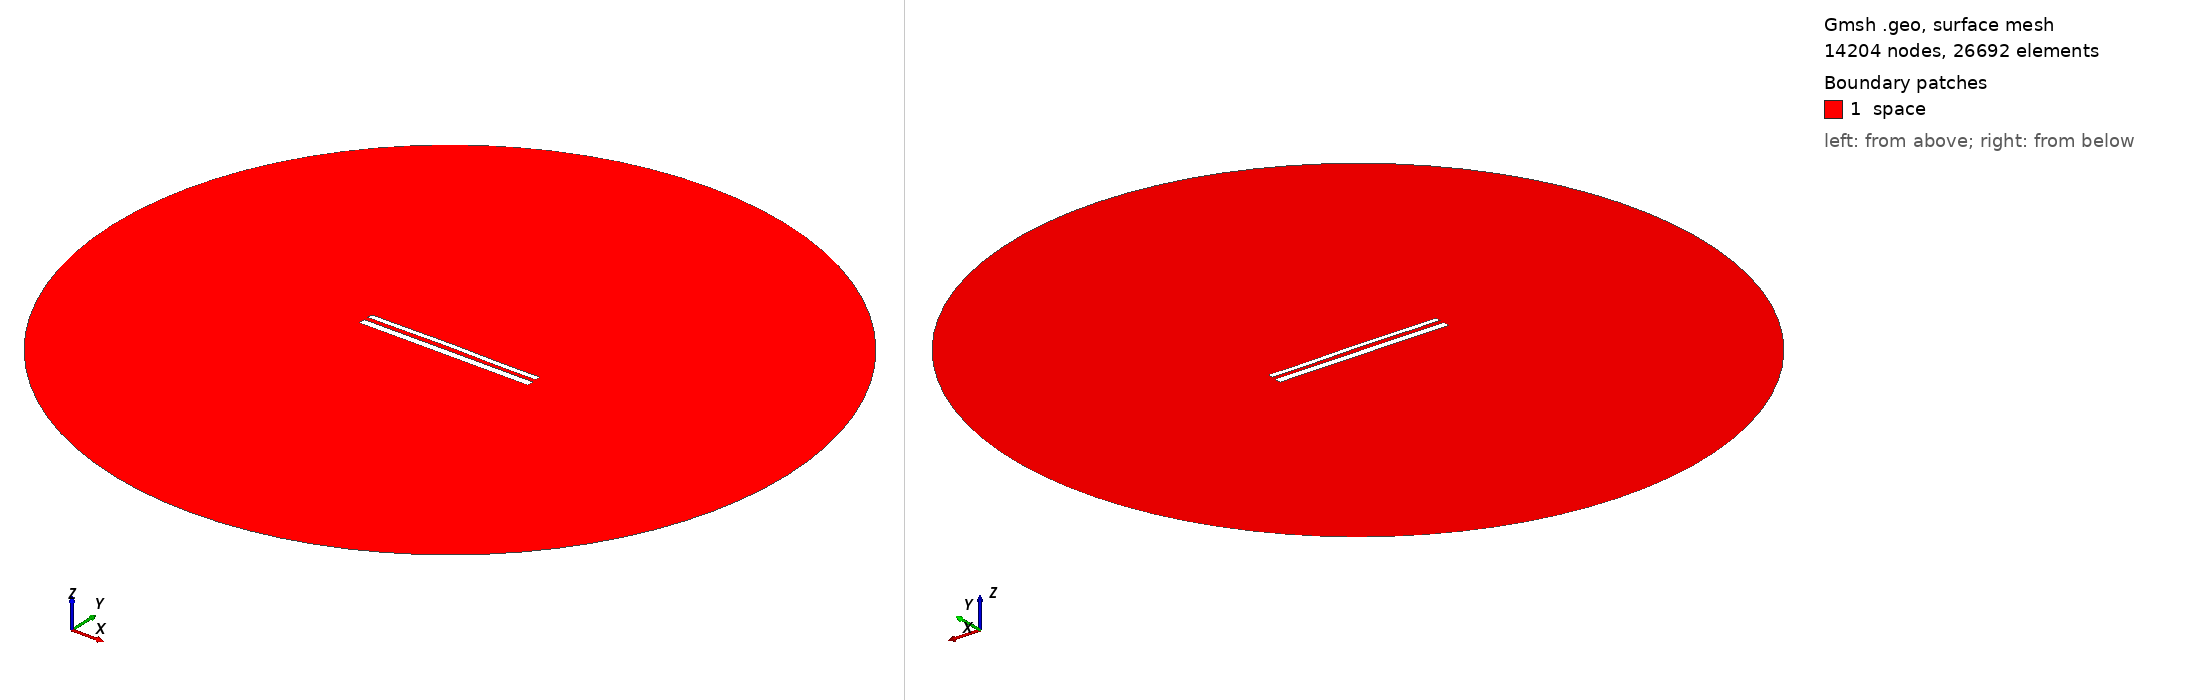

Gmsh geometry script, surface-meshed: 14204 nodes, 26692 surface elements. Boundary patches (legend numbers): 1 space. Left view from above one corner, right view from below the opposite corner. Legend entries are the model's physical surfaces. The drawing asked Gmsh for element sizes between 1% and 20% of the model's largest extent; the script's own settings can give other sizes.

=== 12117.geo (drawn) ===
//---------------------------------------
// Geometry kernel
//---------------------------------------

SetFactory("OpenCASCADE");



//---------------------------------------
// Parameters of the geometry
//---------------------------------------

// Overetch of the upper plate
overetch = 0.375;

// Distance between the plates
distance = 2.5;

// Discretization over the x axis (for the deformation)
nx = 50; 

// Length of the plate
L = 100 - overetch; 

// Number of modes
n = 4; 

// 1st mode coefficient
coeff(1) = -0.075;
beta(1) = 0.596864 * 3.1415926535 / L;

// 2nd mode coefficient
coeff(2) = 0.15;
beta(2) = 1.49418 * 3.1415926535 / L;

// 3rd mode coefficient
coeff(3) = 0.07499999999999998;
beta(3) = 2.50025 * 3.1415926535 / L;

// 4th mode coefficient
coeff(4) = -0.075;
beta(4) = 3.49999 * 3.1415926535 / L;



//---------------------------------------
// Upper plate (deformed rectangle)
//---------------------------------------

// Coordiantes of the upper plate
xmin = -50;
xmax = 50 - overetch;

// Height of the upper plate
yheight = 4 - 2 * overetch;

// Indexes of the points
UpperID[] = {};
LowerID[] = {};
LeftID[] = {};
RightID[] = {};

// Point index
p = 1;

// Horizontal edges
For i In {1:nx}
    x = xmin + (i-1)*(xmax - xmin)/(nx-1);

    y_bottom = distance / 2 + overetch;
    For j In {1:n}
        C = (Cosh(beta(j)*L) + Cos(beta(j)*L)) / (Sinh(beta(j)*L) + Sin(beta(j)*L));
        y_bottom  = y_bottom + coeff(j) * (Cosh(beta(j)*(x+50)) - Cos(beta(j)*(x+50)) - C * (Sinh(beta(j)*(x+50)) - Sin(beta(j)*(x+50))));
    EndFor

    y_top = y_bottom + yheight;

    Point(p) = {x, y_top, 0, 1.0};
    UpperID[i] = p;
    p = p + 1;

    Point(p) = {x, y_bottom, 0, 1.0};
    LowerID[i] = p;
    p = p + 1;
EndFor

// Create point lists
UpperPts[] = {}; LowerPts[] = {};
For i In {1:nx}
  UpperPts[] += {UpperID[i]};
  LowerPts[] += {LowerID[i]};
EndFor

// Build splines
Spline(1) = {UpperPts[]};
Spline(2) = {LowerPts[]};
Line(3) = {LowerPts[nx-1], UpperPts[nx-1]};
Line(4) = {LowerPts[0], UpperPts[0]};

// Build the plane surface
Curve Loop(1) = {2, 3, -1, -4};
Plane Surface(1) = {1};



//---------------------------------------
// Lower plate (rectangle)
//---------------------------------------

// Vertices
Point(1001) = {-50, -1, 0, 1.0};
Point(1002) = { 50, -1, 0, 1.0};
Point(1003) = { 50,  -5, 0, 1.0};
Point(1004) = {-50,  -5, 0, 1.0};

// Edges
Line(5) = {1001, 1002};
Line(6) = {1002, 1003};
Line(7) = {1003, 1004};
Line(8) = {1004, 1001};

// Plane surface
Line Loop(2) = {5, 6, 7, 8};
Plane Surface(2) = {2}; 



//---------------------------------------
// Outer (fictious) boundary
//---------------------------------------

// Points
Point(1005) = {0, 0, 0};       // Center
Point(1006) = {200, 0, 0};     // Start point
Point(1007) = {0, 200, 0};     // 90 degrees
Point(1008) = {-200, 0, 0};    // 180 degrees
Point(1009) = {0, -200, 0};    // 270 degrees

// Circle arcs (each needs start, center, end)
Circle(9) = {1006, 1005, 1007};
Circle(10) = {1007, 1005, 1008};
Circle(11) = {1008, 1005, 1009};
Circle(12) = {1009, 1005, 1006};

// Plane surface for the entire domain
Curve Loop(3) = {9, 10, 11, 12};
Surface(3) = {3};

// Subtract the plates from the whole domain to obtain the actual domain where we want to solve the equations
BooleanDifference{ Surface{3}; Delete; }{ Surface{1}; Surface{2}; Delete; }




//---------------------------------------
// Transfinite Lines/Curves
//---------------------------------------

// Set the number of points on the boundaries
r = 7;

// Plates
Transfinite Curve {1, 2} = 50*r Using Progression 1;
Transfinite Curve {3, 4} = 2*r Using Progression 1;
Transfinite Line {5, 7} = 50*r Using Progression 1;
Transfinite Line {6, 8} = 2*r Using Progression 1;

// Outer boundary
Transfinite Line {9, 10, 11, 12} = 20 Using Progression 1;



//---------------------------------------
// Physical groups
//---------------------------------------                

// Physical curves (boundaries)
Physical Line("force_segment", 10) = {2};
Physical Line("upper_plate", 11) = {1, 3, 4};
Physical Line("lower_plate", 12) = {5, 6, 7, 8};
Physical Line("boundary", 20) = {9, 10, 11, 12};

// Physical Surfaces
Physical Surface("space", 30) = {3};



//---------------------------------------
// 6. Generate the Mesh
//---------------------------------------

// 2D mesh generation
Mesh 2;
